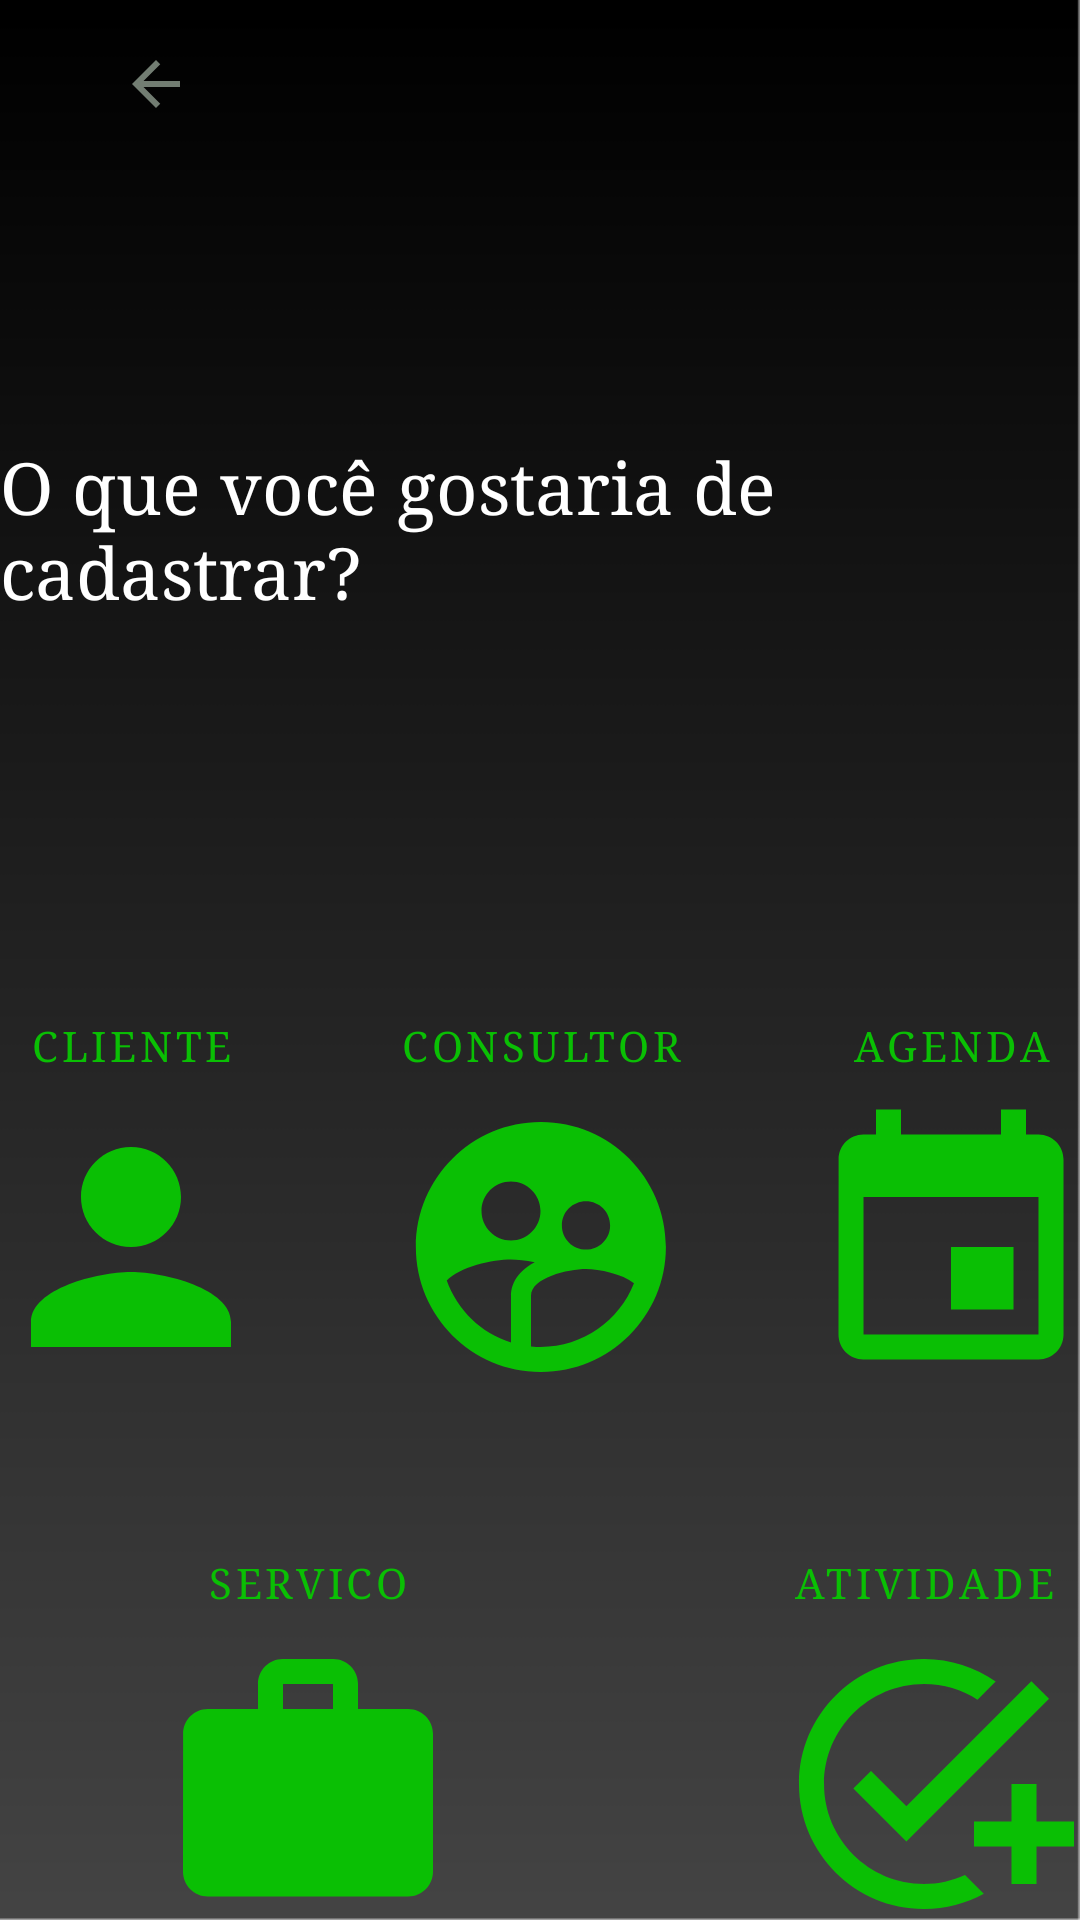

Produce the Android XML layout that renders to this screen, including the resource entries it uses.
<!-- AndroidManifest.xml: application theme Theme.InfiniteSystem -->
<!-- res/layout/activity_menu_cadastrar.xml -->
<?xml version="1.0" encoding="utf-8"?>
<androidx.constraintlayout.widget.ConstraintLayout xmlns:android="http://schemas.android.com/apk/res/android"
    xmlns:app="http://schemas.android.com/apk/res-auto"
    xmlns:tools="http://schemas.android.com/tools"
    android:layout_width="match_parent"
    android:layout_height="match_parent"
    android:background="@drawable/bg_linear_padrao"
    tools:context=".controlador.MenuCadActivity">

    <TextView
        android:id="@+id/textView3"
        android:layout_width="wrap_content"
        android:layout_height="wrap_content"
        android:layout_marginTop="93dp"
        android:layout_marginBottom="70dp"
        android:fontFamily="serif"
        android:text="O que você gostaria de cadastrar?"
        android:textColor="@color/white"
        android:textSize="24sp"
        app:layout_constraintBottom_toTopOf="@+id/linearLayout2"
        app:layout_constraintEnd_toEndOf="parent"
        app:layout_constraintStart_toStartOf="parent"
        app:layout_constraintTop_toTopOf="parent" />

    <LinearLayout
        android:id="@+id/linearLayout2"
        android:layout_width="410dp"
        android:layout_height="147dp"
        android:layout_marginStart="16dp"
        android:layout_marginTop="329dp"
        android:layout_marginEnd="16dp"
        android:orientation="horizontal"
        app:layout_constraintEnd_toEndOf="parent"
        app:layout_constraintStart_toStartOf="parent"
        app:layout_constraintTop_toTopOf="parent">

        <Button
            android:id="@+id/btnCadCli"
            android:layout_width="wrap_content"
            android:layout_height="wrap_content"
            android:layout_weight="1"
            android:background="@android:color/transparent"
            android:drawableBottom="@drawable/ic_cliente_100"
            android:fontFamily="serif"
            android:text="Cliente"
            android:textColor="@color/verdeprincipal" />

        <Button
            android:id="@+id/btnCadCons"
            android:layout_width="wrap_content"
            android:layout_height="wrap_content"
            android:layout_weight="1"
            android:background="@android:color/transparent"
            android:drawableBottom="@drawable/ic_consultor_100"
            android:fontFamily="serif"
            android:text="Consultor"
            android:textColor="@color/verdeprincipal" />

        <Button
            android:id="@+id/btnCadAgenda"
            android:layout_width="wrap_content"
            android:layout_height="wrap_content"
            android:layout_weight="1"
            android:background="@android:color/transparent"
            android:drawableBottom="@drawable/ic_agenda_100"
            android:fontFamily="serif"
            android:text="Agenda"
            android:textColor="@color/verdeprincipal" />

    </LinearLayout>

    <LinearLayout
        android:id="@+id/linearLayout3"
        android:layout_width="411dp"
        android:layout_height="154dp"
        android:layout_marginTop="32dp"
        android:orientation="horizontal"
        app:layout_constraintTop_toBottomOf="@+id/linearLayout2">

        <Button
            android:id="@+id/btnCadServ"
            android:layout_width="wrap_content"
            android:layout_height="wrap_content"
            android:layout_weight="1"
            android:background="@android:color/transparent"
            android:drawableBottom="@drawable/ic_servico_100"
            android:fontFamily="serif"
            android:text="Servico"
            android:textColor="@color/verdeprincipal" />

        <Button
            android:id="@+id/btnCadAtvi"
            android:layout_width="wrap_content"
            android:layout_height="wrap_content"
            android:layout_weight="1"
            android:background="@android:color/transparent"
            android:drawableBottom="@drawable/ic_atividade_100"
            android:fontFamily="serif"
            android:text="Atividade"
            android:textColor="@color/verdeprincipal" />
    </LinearLayout>

    <Button
        android:id="@+id/btnVoltarMain"
        android:layout_width="wrap_content"
        android:layout_height="wrap_content"
        android:layout_marginStart="24dp"
        android:layout_marginTop="4dp"
        android:background="@android:color/transparent"
        android:drawableLeft="@drawable/ic_voltar_24"
        app:layout_constraintStart_toStartOf="parent"
        app:layout_constraintTop_toTopOf="parent" />

</androidx.constraintlayout.widget.ConstraintLayout>
<!-- resources referenced by this layout -->
<resources>
  <color name="verdeprincipal">#0abf04</color>
  <color name="white">#FFFFFFFF</color>
  <!-- drawable ic_agenda_100 (drawable) -->
  <vector android:height="100dp" android:tint="#0ABF04"
      android:viewportHeight="24" android:viewportWidth="24"
      android:width="100dp" xmlns:android="http://schemas.android.com/apk/res/android">
      <path android:fillColor="@android:color/white" android:pathData="M17,12h-5v5h5v-5zM16,1v2L8,3L8,1L6,1v2L5,3c-1.11,0 -1.99,0.9 -1.99,2L3,19c0,1.1 0.89,2 2,2h14c1.1,0 2,-0.9 2,-2L21,5c0,-1.1 -0.9,-2 -2,-2h-1L18,1h-2zM19,19L5,19L5,8h14v11z"/>
  </vector>
  <!-- drawable ic_atividade_100 (drawable) -->
  <vector android:height="100dp" android:tint="#0ABF04"
      android:viewportHeight="24" android:viewportWidth="24"
      android:width="100dp" xmlns:android="http://schemas.android.com/apk/res/android">
      <path android:fillColor="@android:color/white" android:pathData="M22,5.18L10.59,16.6l-4.24,-4.24l1.41,-1.41l2.83,2.83l10,-10L22,5.18zM12,20c-4.41,0 -8,-3.59 -8,-8s3.59,-8 8,-8c1.57,0 3.04,0.46 4.28,1.25l1.45,-1.45C16.1,2.67 14.13,2 12,2C6.48,2 2,6.48 2,12s4.48,10 10,10c1.73,0 3.36,-0.44 4.78,-1.22l-1.5,-1.5C14.28,19.74 13.17,20 12,20zM19,15h-3v2h3v3h2v-3h3v-2h-3v-3h-2V15z"/>
  </vector>
  <!-- drawable ic_cliente_100 (drawable) -->
  <vector android:height="100dp" android:tint="#0ABF04"
      android:viewportHeight="24" android:viewportWidth="24"
      android:width="100dp" xmlns:android="http://schemas.android.com/apk/res/android">
      <path android:fillColor="@android:color/white" android:pathData="M12,12c2.21,0 4,-1.79 4,-4s-1.79,-4 -4,-4 -4,1.79 -4,4 1.79,4 4,4zM12,14c-2.67,0 -8,1.34 -8,4v2h16v-2c0,-2.66 -5.33,-4 -8,-4z"/>
  </vector>
  <!-- drawable ic_servico_100 (drawable) -->
  <vector android:height="100dp" android:tint="#0ABF04"
      android:viewportHeight="24" android:viewportWidth="24"
      android:width="100dp" xmlns:android="http://schemas.android.com/apk/res/android">
      <path android:fillColor="@android:color/white" android:pathData="M20,6h-4L16,4c0,-1.11 -0.89,-2 -2,-2h-4c-1.11,0 -2,0.89 -2,2v2L4,6c-1.11,0 -1.99,0.89 -1.99,2L2,19c0,1.11 0.89,2 2,2h16c1.11,0 2,-0.89 2,-2L22,8c0,-1.11 -0.89,-2 -2,-2zM14,6h-4L10,4h4v2z"/>
  </vector>
  <!-- drawable ic_voltar_24 (drawable) -->
  <vector android:autoMirrored="true" android:height="24dp"
      android:tint="#727D72" android:viewportHeight="24"
      android:viewportWidth="24" android:width="24dp" xmlns:android="http://schemas.android.com/apk/res/android">
      <path android:fillColor="@android:color/white" android:pathData="M20,11H7.83l5.59,-5.59L12,4l-8,8 8,8 1.41,-1.41L7.83,13H20v-2z"/>
  </vector>
  <style name="Theme.InfiniteSystem" parent="Theme.MaterialComponents.DayNight.NoActionBar">
          
          <item name="colorPrimary">@color/pretoprincipal</item>
          <item name="colorPrimaryVariant">@color/pretoprincipal</item>
          <item name="colorOnPrimary">@color/white</item>
          
          <item name="colorSecondary">@color/verdeescuro</item>
          <item name="colorSecondaryVariant">@color/pretoprincipal</item>
          <item name="colorOnSecondary">@color/black</item>
          
          <item name="android:statusBarColor" tools:targetApi="l">?attr/colorPrimaryVariant</item>
          
      </style>
  <color name="pretoprincipal">#414141</color>
  <color name="verdeescuro">#044002</color>
  <color name="black">#FF000000</color>
</resources>
